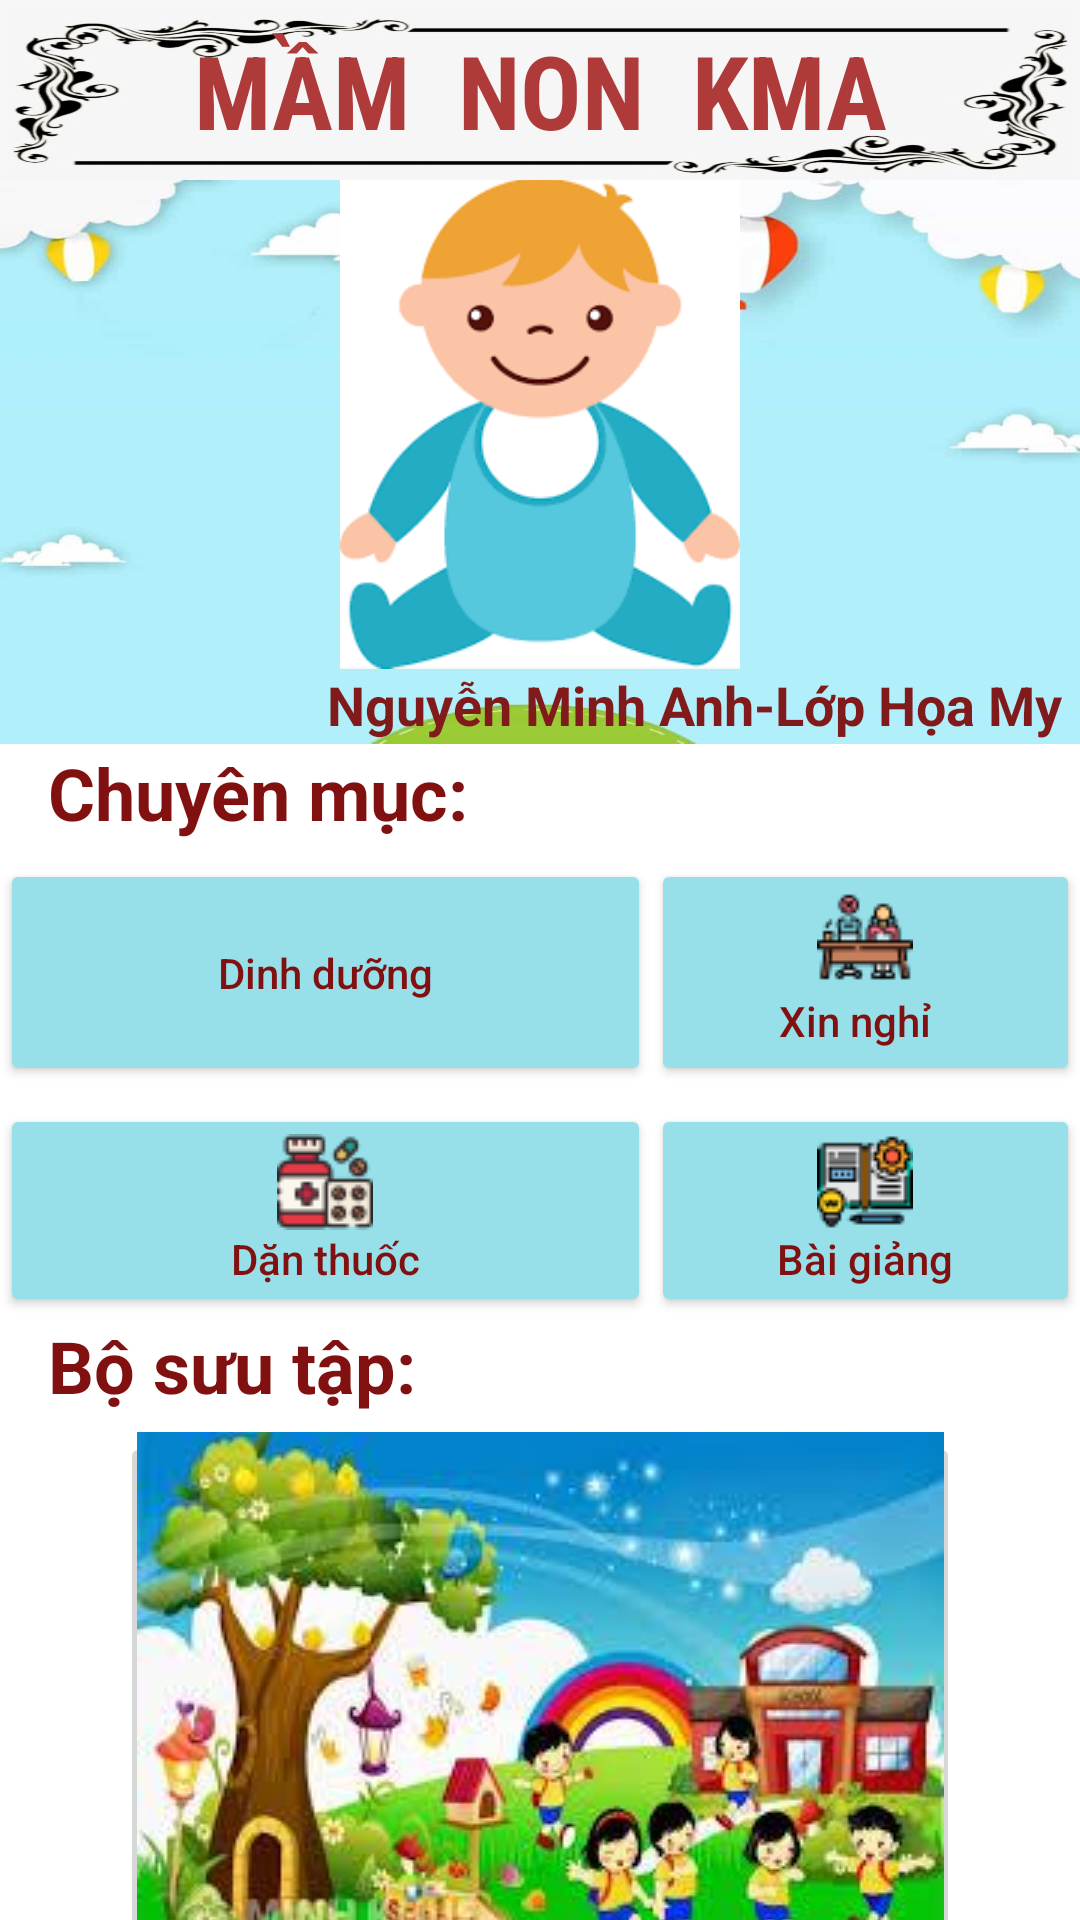

Layout XML and referenced resources for this Android screen:
<!-- AndroidManifest.xml: application theme Theme.KMA_Application -->
<!-- res/layout/fragment_home.xml -->
<?xml version="1.0" encoding="utf-8"?>
<LinearLayout xmlns:android="http://schemas.android.com/apk/res/android"
    xmlns:app="http://schemas.android.com/apk/res-auto"
    xmlns:tools="http://schemas.android.com/tools"
    android:layout_width="match_parent"
    android:layout_height="match_parent"
    android:orientation="vertical"
    tools:context=".Fragment.HomeFragment">


    <RelativeLayout
        android:layout_width="match_parent"
        android:layout_height="60dp"
        android:background="@drawable/background"
        android:backgroundTintMode="src_over"
        android:hapticFeedbackEnabled="false"
        tools:ignore="Suspicious0dp">

        <TextView
            android:layout_width="match_parent"
            android:layout_height="match_parent"
            android:fontFamily="sans-serif-condensed"
            android:gravity="center"
            android:text="Mầm  Non  KMA"
            android:textAllCaps="true"
            android:textColor="#AE3A3A"
            android:textSize="34sp"
            android:textStyle="bold" />
    </RelativeLayout>

    <LinearLayout
        android:layout_width="match_parent"
        android:layout_height="188dp"
        android:orientation="vertical">

        <RelativeLayout
            android:id="@+id/RelativeLayout"
            android:layout_width="match_parent"
            android:layout_height="match_parent"
            android:background="@drawable/avatar_background"
            android:gravity="clip_vertical|center_vertical">


            <ImageView
                android:id="@+id/logo"
                android:layout_width="match_parent"
                android:layout_height="wrap_content"
                android:layout_alignParentTop="true"
                android:layout_marginStart="0dp"
                android:layout_marginTop="-1dp"
                android:layout_marginBottom="25dp"
                android:contentDescription="@string/avatar"
                android:foregroundGravity="center_vertical|center_horizontal"
                android:src="@drawable/avatar2"
                android:visibility="visible" />

            <TextView
                android:id="@+id/textHome"
                android:layout_width="wrap_content"
                android:layout_height="wrap_content"
                android:layout_alignParentEnd="true"
                android:layout_alignParentBottom="true"
                android:layout_marginTop="0dp"
                android:layout_marginEnd="1dp"
                android:layout_marginBottom="1dp"
                android:paddingLeft="5dp"
                android:paddingRight="5dp"
                android:text="@string/info"
                android:textColor="#811B1B"
                android:textSize="18sp"
                android:textStyle="bold" />
        </RelativeLayout>
    </LinearLayout>

    <RelativeLayout
        android:layout_width="match_parent"
        android:layout_height="wrap_content">

        <TableLayout
            android:layout_width="match_parent"
            android:layout_height="wrap_content"
            android:layout_marginTop="0dp"
            android:background="@color/white">

            <TableRow
                android:layout_width="match_parent"
                android:layout_height="match_parent"
                android:layout_marginBottom="6dp">

                <TextView
                    android:layout_width="wrap_content"
                    android:layout_height="wrap_content"
                    android:layout_marginStart="16dp"
                    android:layout_marginTop="0dp"
                    android:text="Chuyên mục: "
                    android:textAllCaps="false"
                    android:textColor="#811111"
                    android:textSize="24sp"
                    android:textStyle="bold" />
            </TableRow>

            <TableRow
                android:layout_width="match_parent"
                android:layout_height="match_parent"
                android:layout_marginBottom="6dp">

                <Button
                    android:id="@+id/buttonHomeHealth"
                    android:layout_width="wrap_content"
                    android:layout_height="match_parent"
                    android:layout_weight="1"
                    android:backgroundTint="#97E0EA"
                    android:drawableTop="@drawable/plan1"
                    android:insetLeft="60dp"
                    android:insetRight="20dp"
                    android:minWidth="0dp"
                    android:paddingLeft="0dp"
                    android:paddingRight="0dp"
                    android:text="Dinh dưỡng"
                    android:textAllCaps="false"
                    android:textColor="#811111"
                    app:cornerRadius="12dp" />

                <Button
                    android:id="@+id/buttonHomeAbsent"
                    android:layout_width="wrap_content"
                    android:layout_height="match_parent"
                    android:layout_weight="1"
                    android:backgroundTint="#97E0EA"
                    android:drawableTop="@drawable/absent"
                    android:insetLeft="20dp"
                    android:insetRight="60dp"
                    android:paddingLeft="0dp"
                    android:paddingRight="0dp"
                    android:text="Xin nghỉ  "
                    android:textAllCaps="false"
                    android:textColor="#811111"
                    app:cornerRadius="12dp"
                    app:iconPadding="8dp" />
            </TableRow>

            <TableRow
                android:layout_width="match_parent"
                android:layout_height="match_parent"
                android:layout_marginBottom="0dp">

                <Button
                    android:id="@+id/buttonHomeMedicine"
                    android:layout_width="wrap_content"
                    android:layout_height="match_parent"
                    android:layout_weight="1"
                    android:backgroundTint="#97E0EA"
                    android:drawableTop="@drawable/medicine"
                    android:insetLeft="60dp"
                    android:insetRight="20dp"
                    android:paddingLeft="0dp"
                    android:paddingRight="0dp"
                    android:text="Dặn thuốc"
                    android:textAllCaps="false"
                    android:textColor="#811111"
                    app:cornerRadius="12dp" />

                <Button
                    android:id="@+id/buttonHomeLesson"
                    android:layout_width="wrap_content"
                    android:layout_height="match_parent"
                    android:layout_weight="1"
                    android:backgroundTint="#97E0EA"
                    android:drawableTop="@drawable/lesson"
                    android:insetLeft="20dp"
                    android:insetRight="60dp"
                    android:paddingLeft="0dp"
                    android:paddingRight="0dp"
                    android:text="Bài giảng"
                    android:textAllCaps="false"
                    android:textColor="#811111"
                    app:cornerRadius="12sp" />
            </TableRow>

            <TableRow
                android:layout_width="match_parent"
                android:layout_height="match_parent"
                android:layout_marginBottom="6dp">

                <TextView
                    android:id="@+id/textView12"
                    android:layout_width="wrap_content"
                    android:layout_height="wrap_content"
                    android:layout_marginStart="16dp"
                    android:layout_weight="1"
                    android:text="Bộ sưu tập: "
                    android:textColor="#811111"
                    android:textSize="24sp"
                    android:textStyle="bold" />
            </TableRow>

        </TableLayout>
    </RelativeLayout>

    <LinearLayout
        android:layout_width="match_parent"
        android:layout_height="wrap_content"
        android:gravity="clip_horizontal"
        android:orientation="vertical">

        <ImageButton
            android:id="@+id/buttonViewGallery"
            android:layout_width="280dp"
            android:layout_height="180dp"
            android:layout_gravity="center"
            android:src="@drawable/album" />

        <TextView
            android:id="@+id/textView20"
            android:layout_width="280dp"
            android:layout_height="wrap_content"
            android:layout_gravity="center_horizontal"
            android:gravity="left"
            android:text="Kho ảnh của bé..."
            android:textColor="#600B0B"
            android:textSize="16sp"
            android:textStyle="bold" />

        <Button
            android:id="@+id/buttonViewGallerys"
            android:layout_width="280dp"
            android:layout_height="wrap_content"
            android:layout_gravity="center_horizontal"
            android:backgroundTint="#FFFFFF"
            android:gravity="left"
            android:insetLeft="0dp"
            android:insetTop="0dp"
            android:insetRight="0dp"
            android:insetBottom="0dp"
            android:paddingLeft="0dp"
            android:paddingTop="0dp"
            android:paddingRight="0dp"
            android:paddingBottom="0dp"
            android:text="Lưu giữ những khoảnh khắc đáng yêu của bé..."
            android:textAllCaps="false"
            android:textColor="#333333"
            app:iconPadding="0dp"/>

    </LinearLayout>



</LinearLayout>
<!-- resources referenced by this layout -->
<resources>
  <color name="white">#FFFFFFFF</color>
  <!-- drawable absent: png bitmap (drawable, 1962 bytes) -->
  <!-- drawable album: jpg bitmap (drawable, 15938 bytes) -->
  <!-- drawable avatar2: png bitmap (drawable, 8102 bytes) -->
  <!-- drawable avatar_background: png bitmap (drawable, 140908 bytes) -->
  <!-- drawable background: jpg bitmap (drawable, 85121 bytes) -->
  <!-- drawable lesson: png bitmap (drawable, 1998 bytes) -->
  <!-- drawable medicine: png bitmap (drawable, 2210 bytes) -->
  <string name="avatar">Avatar</string>
  <string name="info">Nguyễn Minh Anh-Lớp Họa My</string>
  <style name="Theme.KMA_Application" parent="Theme.MaterialComponents.DayNight.NoActionBar">
          
          <item name="colorPrimary">@color/purple_500</item>
          <item name="colorPrimaryVariant">@color/purple_700</item>
          <item name="colorOnPrimary">@color/white</item>
          
          <item name="colorSecondary">@color/teal_200</item>
          <item name="colorSecondaryVariant">@color/teal_700</item>
          <item name="colorOnSecondary">@color/black</item>
          
          <item name="android:statusBarColor" tools:targetApi="l">?attr/colorPrimaryVariant</item>
          
      </style>
  <color name="purple_500">#FF6200EE</color>
  <color name="purple_700">#FF3700B3</color>
  <color name="teal_200">#FF03DAC5</color>
  <color name="teal_700">#FF018786</color>
  <color name="black">#FF000000</color>
</resources>
